Run: headless pygame with SDL's dummy video driver; simulated clock (each Clock.tick advances the game by its frame time, no real sleeping); random seed 0; keys injected as events and as key.get_pressed() state; no mouse input.
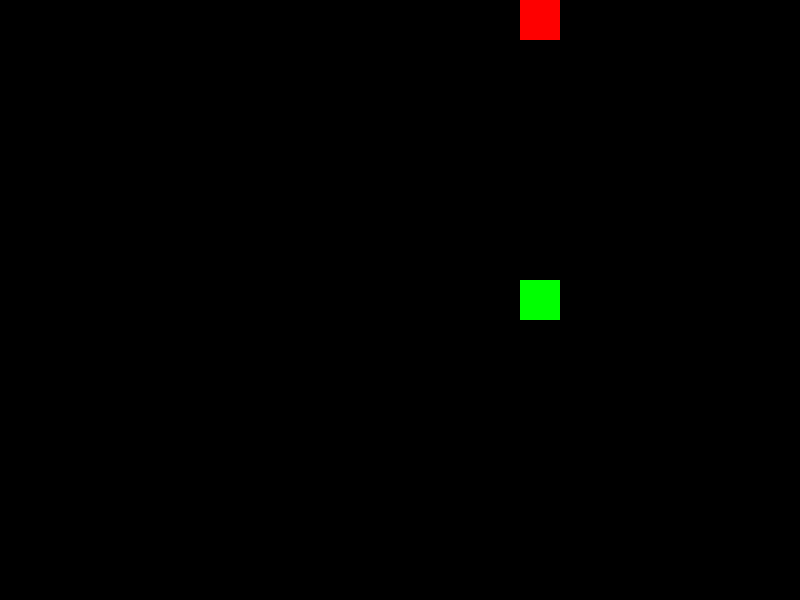
Frame 1 of 4 · flips 1–60 · no input
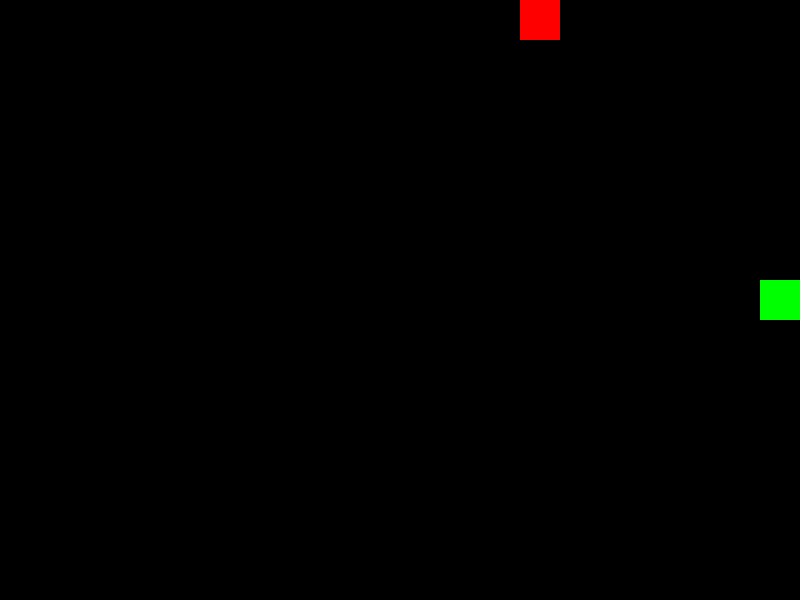
Frame 2 of 4 · flips 61–180 · tapped SPACE, RETURN · held RIGHT (→), D
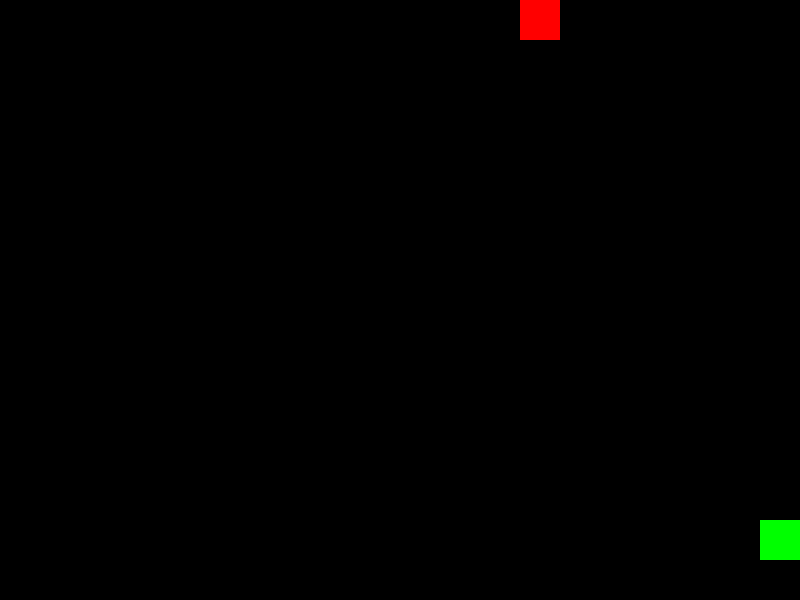
Frame 3 of 4 · flips 181–300 · held DOWN (↓), S
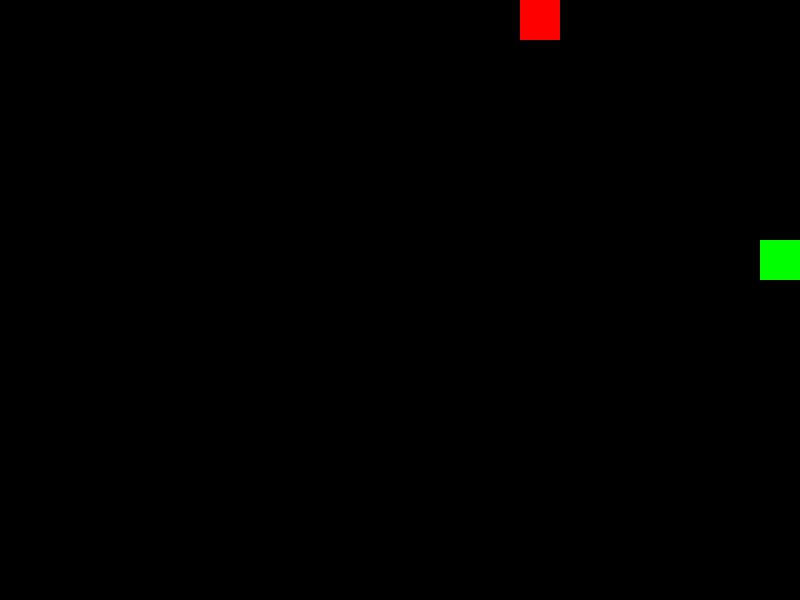
Frame 4 of 4 · flips 301–420 · held LEFT (←), A, UP (↑), W

The pygame program that drew these frames:

import enum
import random

import pygame

FRAME_RATE = 60
SCREEN_WIDTH, SCREEN_HEIGHT = 800, 600
CELL_SIZE = 40
NUM_COLS, NUM_ROWS = SCREEN_WIDTH // CELL_SIZE, SCREEN_HEIGHT // CELL_SIZE

SCREEN_COLOR = (0, 0, 0)
SNAKE_COLOR = (0, 255, 0)
FOOD_COLOR = (255, 0, 0)

SNAKE_MOVE_INTERVAL = 300


def random_cell():
    col = random.randint(0, NUM_COLS - 1)
    row = random.randint(0, NUM_ROWS - 1)
    return (col * CELL_SIZE, row * CELL_SIZE)


class Direction(enum.Enum):
    UP = (0, -1)
    DOWN = (0, 1)
    LEFT = (-1, 0)
    RIGHT = (1, 0)


class Food:
    def __init__(self):
        self.image = pygame.Surface((CELL_SIZE, CELL_SIZE))
        self.image.fill(FOOD_COLOR)
        self.rect = self.image.get_rect(topleft=random_cell())

    def draw(self, surface: pygame.Surface):
        surface.blit(self.image, self.rect)

    def relocate(self):
        self.rect.topleft = random_cell()


class Snake:
    class Segment:
        def __init__(self, *, position: tuple[int, int], direction: Direction):
            self.image = pygame.Surface((CELL_SIZE, CELL_SIZE))
            self.image.fill(SNAKE_COLOR)
            self.rect = self.image.get_rect(topleft=position)
            self.direction = direction

        def draw(self, surface: pygame.Surface):
            surface.blit(self.image, self.rect)

    segments: list[Segment]
    last_move_time: int

    def __init__(self):
        self.segments = [
            Snake.Segment(
                position=(NUM_COLS // 2 * CELL_SIZE, NUM_ROWS // 2 * CELL_SIZE),
                direction=random.choice(list(Direction)),
            )
        ]
        self.last_move_time = 0

    def draw(self, surface: pygame.Surface):
        for segment in self.segments:
            segment.draw(surface)

    def move(self, dt: int):
        self.last_move_time += dt

        if self.last_move_time >= SNAKE_MOVE_INTERVAL:
            head = self.segments[0]
            front_pos = (
                head.rect.left + head.direction.value[0] * CELL_SIZE,
                head.rect.top + head.direction.value[1] * CELL_SIZE,
            )
            new_head = Snake.Segment(position=front_pos, direction=head.direction)
            self.segments.pop()
            self.segments.insert(0, new_head)
            self.last_move_time = 0

    def change_direction(self, key: int):
        head = self.segments[0]
        if key == pygame.K_UP and head.direction != Direction.DOWN:
            head.direction = Direction.UP
        elif key == pygame.K_DOWN and head.direction != Direction.UP:
            head.direction = Direction.DOWN
        elif key == pygame.K_LEFT and head.direction != Direction.RIGHT:
            head.direction = Direction.LEFT
        elif key == pygame.K_RIGHT and head.direction != Direction.LEFT:
            head.direction = Direction.RIGHT

    def grow(self):
        tail = self.segments[-1]
        back_pos = (
            tail.rect.left - tail.direction.value[0] * CELL_SIZE,
            tail.rect.top - tail.direction.value[1] * CELL_SIZE,
        )
        self.segments.append(Snake.Segment(position=back_pos, direction=tail.direction))

    def eat(self, food: Food):
        head = self.segments[0]
        return head.rect.colliderect(food.rect)

    def collide(self):
        head = self.segments[0]

        for segment in self.segments[1:]:
            if head.rect.colliderect(segment.rect):
                return True

        if (
            head.rect.left < 0
            or head.rect.left + CELL_SIZE > SCREEN_WIDTH
            or head.rect.top < 0
            or head.rect.top + CELL_SIZE > SCREEN_HEIGHT
        ):
            return True

        return False


def main():
    pygame.init()
    screen = pygame.display.set_mode((SCREEN_WIDTH, SCREEN_HEIGHT))
    clock = pygame.time.Clock()
    running = True

    snake = Snake()
    food = Food()

    while running:
        dt = clock.tick(FRAME_RATE)

        for event in pygame.event.get():
            if event.type == pygame.QUIT:
                running = False
            if event.type == pygame.KEYDOWN and event.key == pygame.K_ESCAPE:
                running = False

            if event.type == pygame.KEYDOWN:
                snake.change_direction(event.key)

        snake.move(dt)

        if snake.eat(food):
            snake.grow()
            food.relocate()

        if snake.collide():
            running = False

        screen.fill(SCREEN_COLOR)
        snake.draw(screen)
        food.draw(screen)
        pygame.display.flip()

    pygame.quit()


if __name__ == "__main__":
    main()
